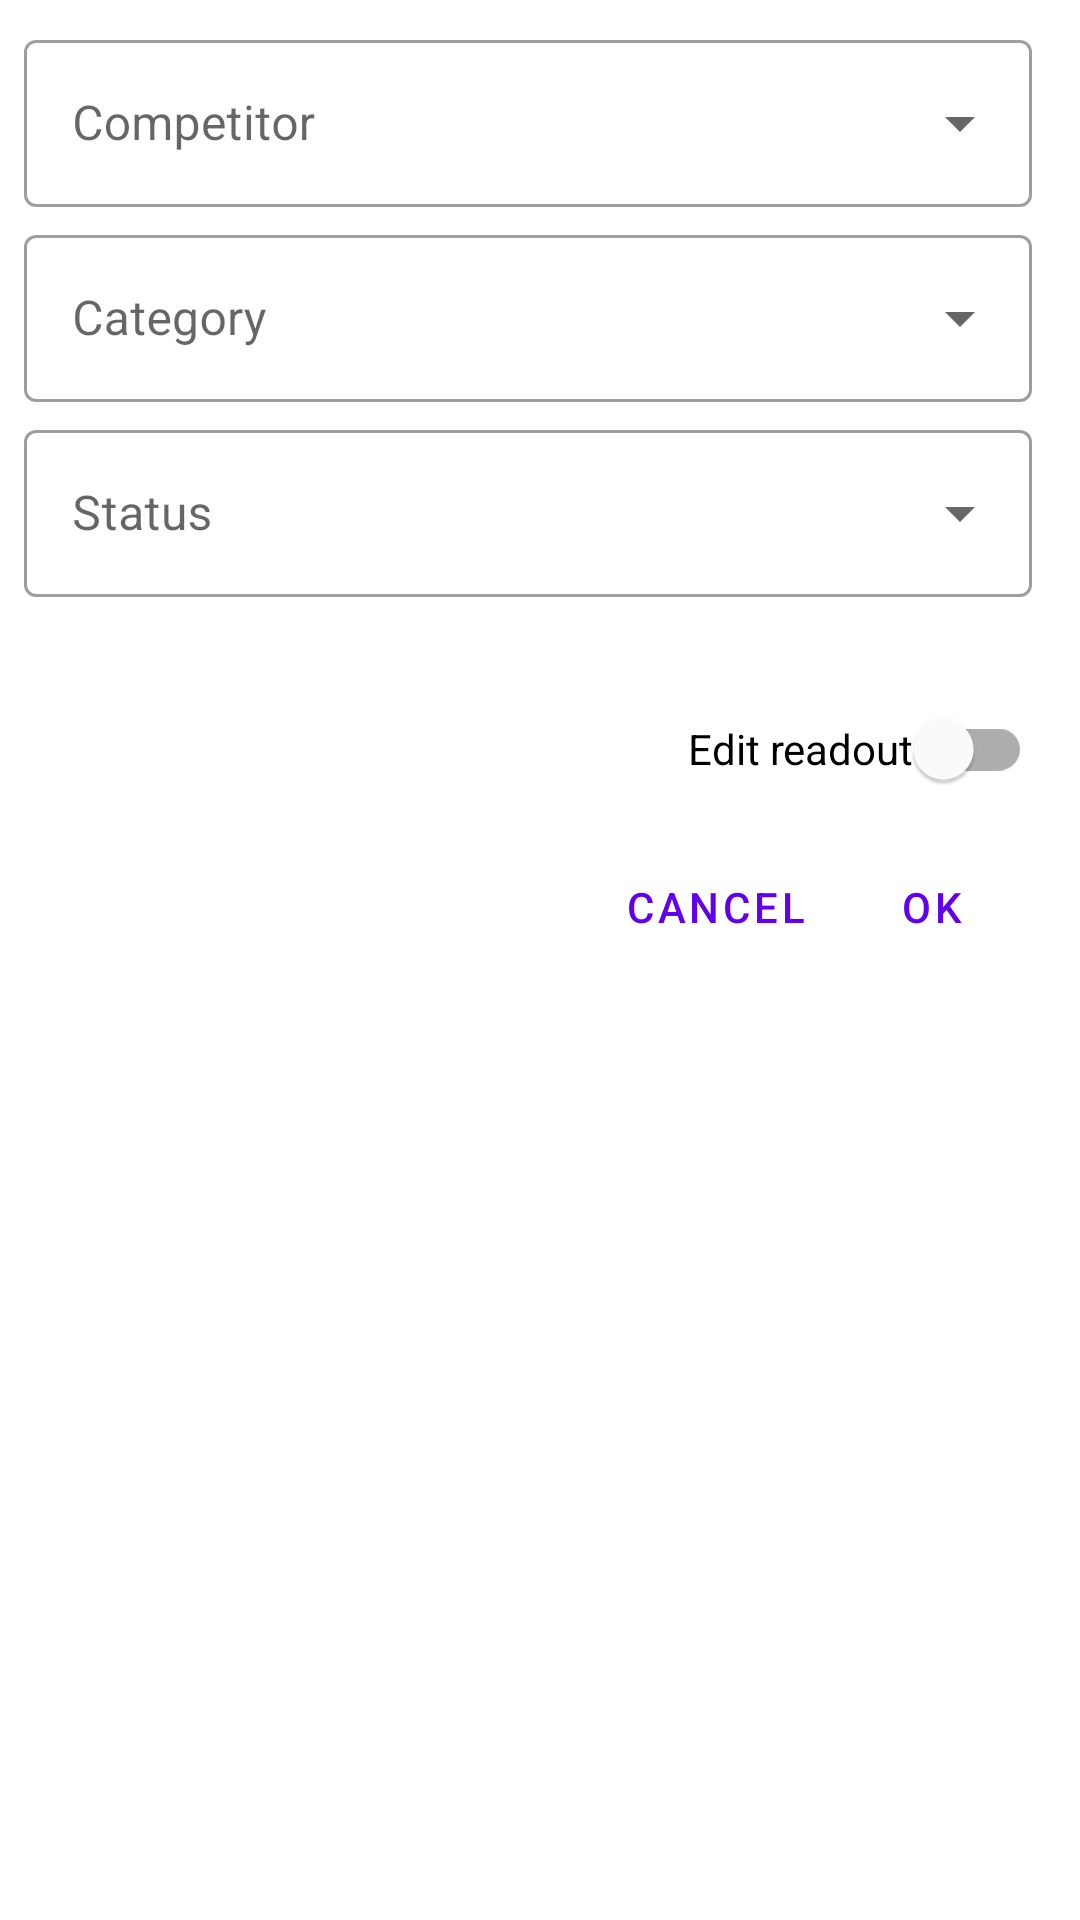

Here is an Android app screen rendered from its layout file. Give the layout XML and the strings, colors and styles it references.
<!-- AndroidManifest.xml: application theme Theme.ARDFManager -->
<!-- res/layout/dialog_edit_readout.xml -->
<?xml version="1.0" encoding="utf-8"?>
<ScrollView xmlns:android="http://schemas.android.com/apk/res/android"
    xmlns:app="http://schemas.android.com/apk/res-auto"
    android:layout_width="match_parent"
    android:layout_height="match_parent"
    android:orientation="vertical"
    android:padding="8dp">

    <LinearLayout
        android:layout_width="match_parent"
        android:layout_height="wrap_content"
        android:layout_marginEnd="8dp"
        android:orientation="vertical">

        <com.google.android.material.textfield.TextInputLayout
            android:id="@+id/readout_dialog_competitor_layout"
            style="@style/dialog_dropdown"
            android:layout_width="match_parent"
            android:layout_height="wrap_content"
            android:hint="@string/general_competitor"
            android:inputType="none">

            <AutoCompleteTextView
                android:id="@+id/readout_dialog_competitor"
                style="@style/dialog_text"
                android:layout_width="match_parent"
                android:layout_height="wrap_content"
                android:focusable="false" />
        </com.google.android.material.textfield.TextInputLayout>


        <com.google.android.material.textfield.TextInputLayout
            android:id="@+id/readout_dialog_category_layout"
            style="@style/dialog_dropdown"
            android:layout_width="match_parent"
            android:layout_height="wrap_content"
            android:layout_marginTop="4dp"
            android:hint="@string/general_category"
            android:inputType="none">

            <AutoCompleteTextView
                android:id="@+id/readout_dialog_category"
                style="@style/dialog_text"
                android:layout_width="match_parent"
                android:layout_height="wrap_content"

                android:focusable="false" />
        </com.google.android.material.textfield.TextInputLayout>


        <com.google.android.material.textfield.TextInputLayout
            style="@style/dialog_dropdown"
            android:layout_width="match_parent"
            android:layout_height="wrap_content"
            android:layout_marginTop="4dp"
            android:hint="@string/readout_detail_status"
            android:inputType="none"
            android:textColor="@color/black">

            <AutoCompleteTextView
                android:id="@+id/readout_dialog_status"
                style="@style/dialog_text"
                android:layout_width="match_parent"
                android:layout_height="wrap_content"
                android:focusable="false" />
        </com.google.android.material.textfield.TextInputLayout>

        <TextView
            android:id="@+id/readout_dialog_si_number"
            style="@style/readout_edit_dialog_si_number"
            android:layout_width="wrap_content"
            android:layout_height="wrap_content"
            android:layout_marginTop="4dp" />

        <com.google.android.material.switchmaterial.SwitchMaterial
            android:id="@+id/readout_dialog_edit_switch"
            android:layout_width="wrap_content"
            android:layout_height="wrap_content"
            android:layout_gravity="end"
            android:textColor="@color/black"
            android:text="@string/readout_edit_readout" />

        <androidx.recyclerview.widget.RecyclerView
            android:id="@+id/readout_dialog_punch_recycler_view"
            android:layout_width="match_parent"
            android:layout_height="wrap_content"
            android:layout_marginTop="8dp"
            android:theme="@style/punch_record_recycler"
            android:visibility="gone"
            app:layoutManager="LinearLayoutManager" />

        <LinearLayout
            android:layout_width="wrap_content"
            android:layout_height="wrap_content"
            android:layout_gravity="end"
            android:layout_marginTop="15dp"
            android:layout_marginEnd="15dp"
            android:layout_marginBottom="10dp"
            android:orientation="horizontal">

            <Button
                android:id="@+id/readout_dialog_cancel"
                style="@style/dialog_ok_cancel_button"
                android:layout_width="wrap_content"
                android:layout_height="wrap_content"
                android:layout_marginEnd="15dp"
                android:layout_weight="1"
                android:text="@string/general_cancel" />

            <Button
                android:id="@+id/readout_dialog_ok"
                style="@style/dialog_ok_cancel_button"
                android:layout_width="wrap_content"
                android:layout_height="wrap_content"
                android:layout_weight="1"
                android:text="@string/general_ok" />
        </LinearLayout>
    </LinearLayout>
</ScrollView>
<!-- resources referenced by this layout -->
<resources>
  <color name="black">#FF000000</color>
  <string name="general_cancel">Cancel</string>
  <string name="general_category">Category</string>
  <string name="general_competitor">Competitor</string>
  <string name="general_ok" translatable="false">OK</string>
  <string name="readout_detail_status">Status</string>
  <string name="readout_edit_readout">Edit readout</string>
  <style name="dialog_dropdown" parent="@style/Widget.MaterialComponents.TextInputLayout.OutlinedBox.ExposedDropdownMenu">
          <item name="android:textColor">@color/black</item>
      </style>
  <style name="dialog_ok_cancel_button" parent="@style/Widget.MaterialComponents.Button.TextButton">
          <item name="android:minWidth">0dp</item>
          <item name="android:minHeight">0dp</item>
      </style>
  <style name="dialog_text">
          <item name="android:textColor">@color/black</item>
          <item name="android:colorForeground">@color/black</item>
      </style>
  <style name="punch_record_recycler">
          <item name="android:textColor">"@color/black"</item>&gt;
      </style>
  <style name="readout_edit_dialog_si_number">
          <item name="android:textStyle">bold</item>
          <item name="android:textSize">17sp</item>
      </style>
  <style name="Theme.ARDFManager" parent="Theme.MaterialComponents.Light.NoActionBar">
          
          <item name="colorPrimary">@color/purple_500</item>
          <item name="colorPrimaryVariant">@color/purple_700</item>
          <item name="colorOnPrimary">@color/white</item>
          
          <item name="colorSecondary">@color/teal_200</item>
          <item name="colorSecondaryVariant">@color/teal_700</item>
          
          <item name="android:statusBarColor">?attr/colorPrimaryVariant</item>
  
          
          <item name="android:dialogTheme">@style/add_dialog</item>
          <item name="android:textColor">@color/black</item>
          <item name="preferenceTheme">@style/PrefsTheme</item>
      </style>
  <color name="purple_500">#FF6200EE</color>
  <color name="purple_700">#FF3700B3</color>
  <color name="white">#FFFFFFFF</color>
  <color name="teal_200">#FF03DAC5</color>
  <color name="teal_700">#FF018786</color>
  <style name="add_dialog" parent="@style/Theme.AppCompat.Dialog">
          <item name="android:windowNoTitle">false</item>
          
  
      </style>
  <style name="PrefsTheme" parent="PreferenceThemeOverlay.v14.Material">
          <item name="android:layout">@layout/fragment_settings</item>
      </style>
</resources>
